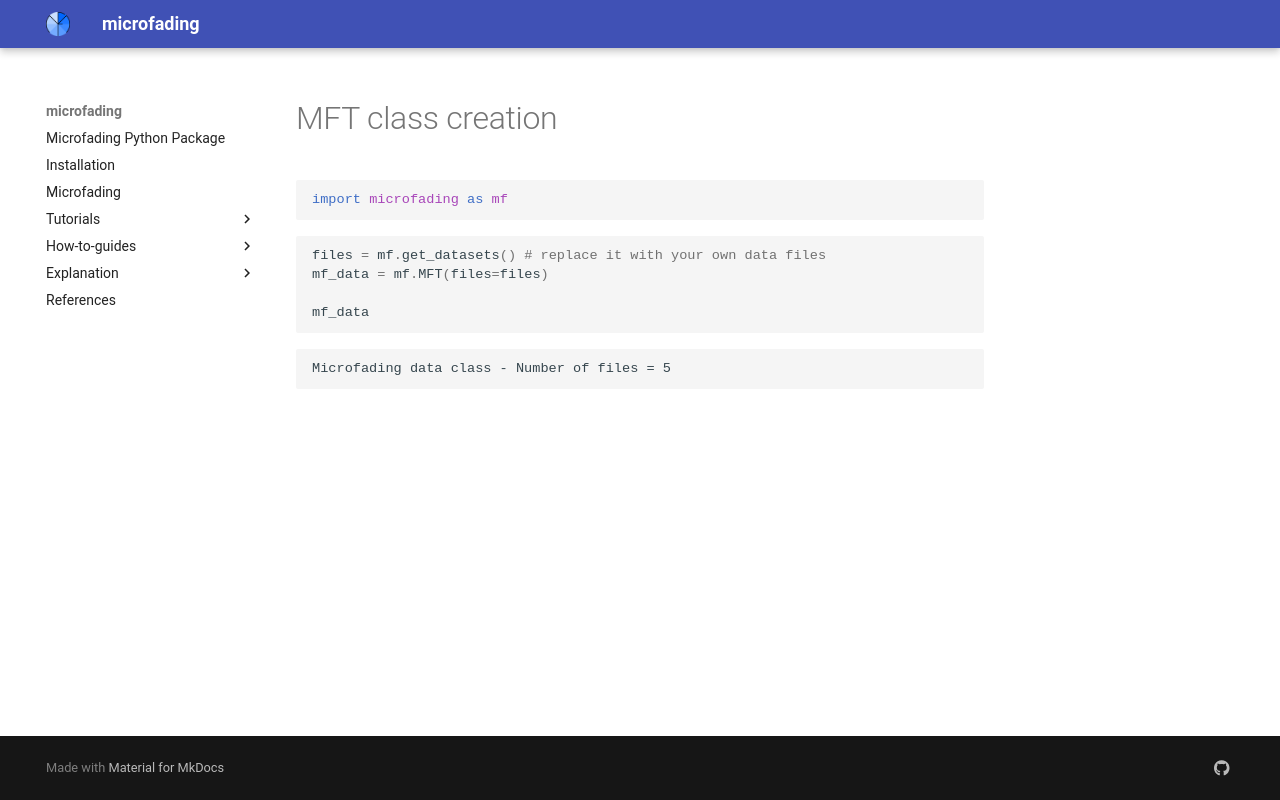

repository: g-patin/microfading · page: MFT_class_creation/index.html · generator: mkdocs

```python
import microfading as mf
```


```python
files = mf.get_datasets() # replace it with your own data files
mf_data = mf.MFT(files=files)

mf_data
```




    Microfading data class - Number of files = 5
